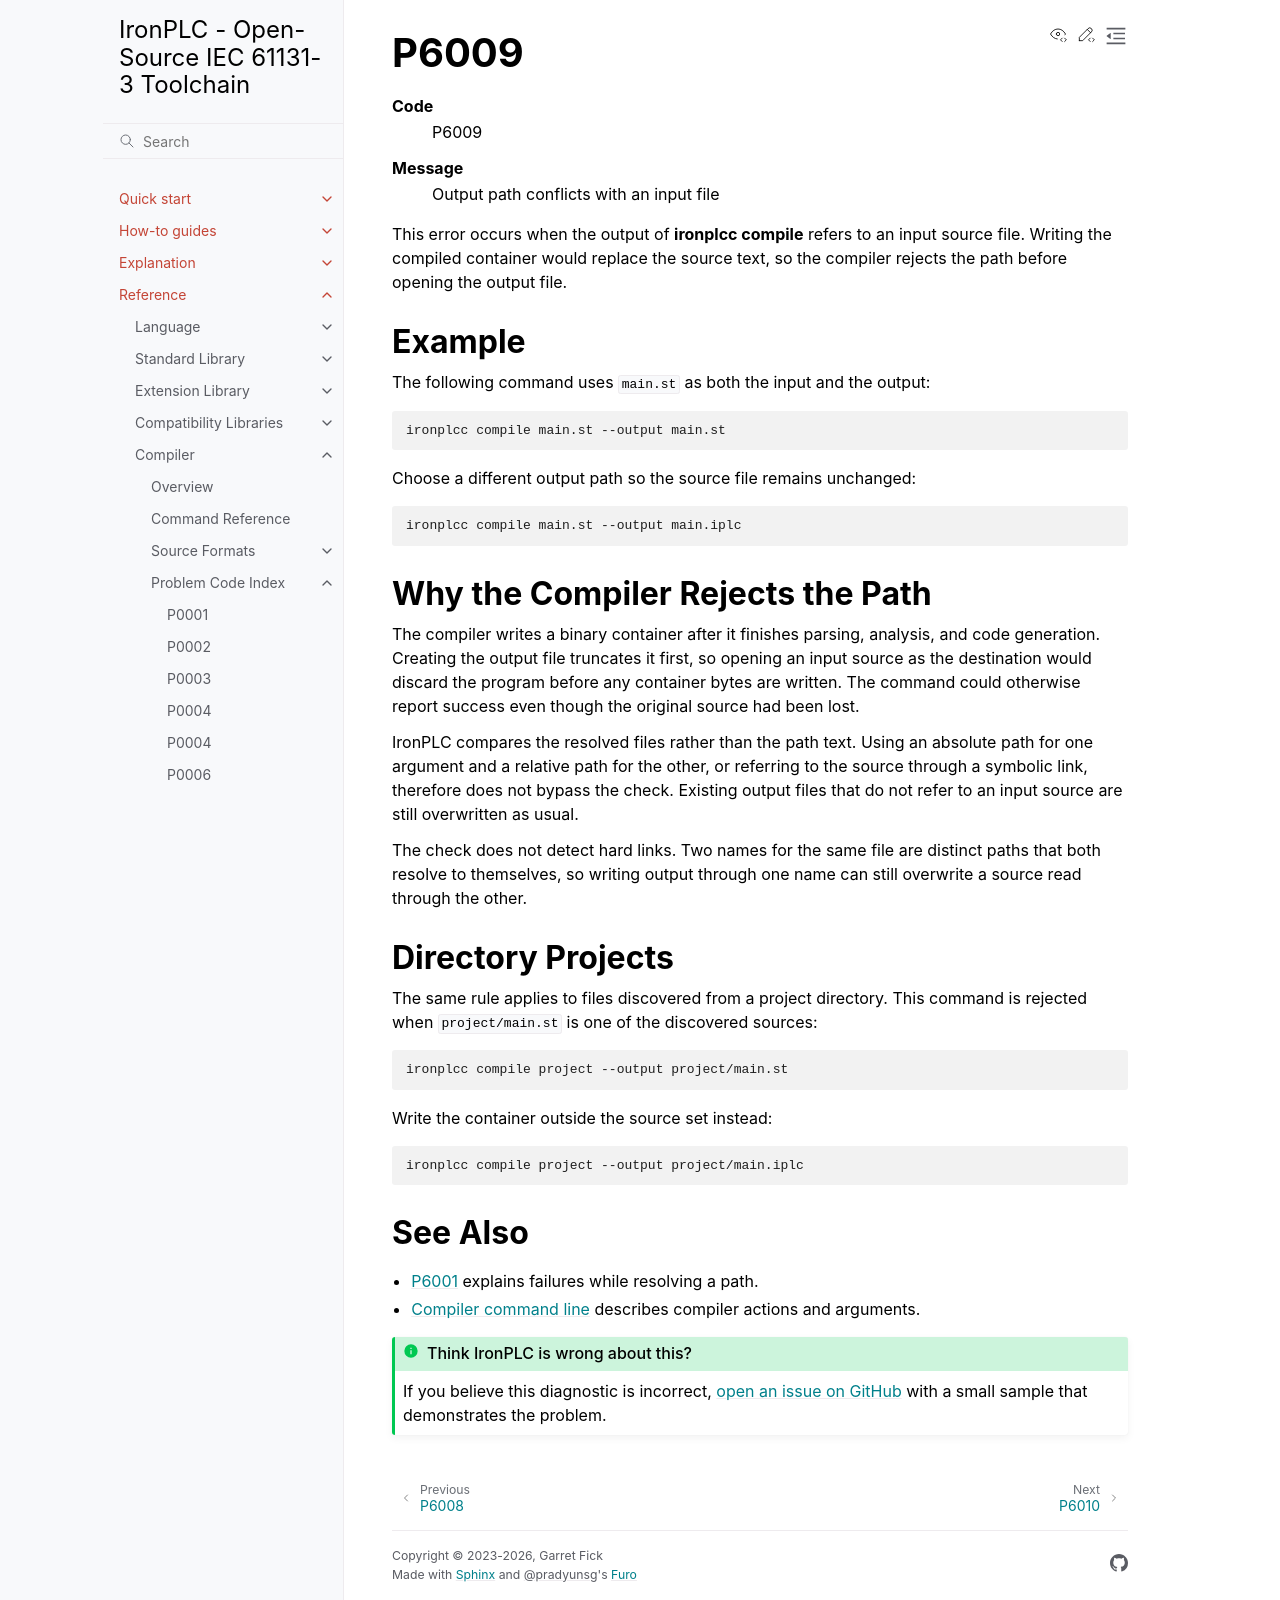

repository: ironplc/ironplc · page: reference/compiler/problems/P6009.html · generator: sphinx

=====
P6009
=====

.. problem-summary:: P6009

This error occurs when the output of :program:`ironplcc compile` refers to an
input source file. Writing the compiled container would replace the source
text, so the compiler rejects the path before opening the output file.

Example
-------

The following command uses :file:`main.st` as both the input and the output:

.. code-block:: console

   ironplcc compile main.st --output main.st

Choose a different output path so the source file remains unchanged:

.. code-block:: console

   ironplcc compile main.st --output main.iplc

Why the Compiler Rejects the Path
---------------------------------

The compiler writes a binary container after it finishes parsing, analysis,
and code generation. Creating the output file truncates it first, so opening
an input source as the destination would discard the program before any
container bytes are written. The command could otherwise report success even
though the original source had been lost.

IronPLC compares the resolved files rather than the path text. Using an
absolute path for one argument and a relative path for the other, or referring
to the source through a symbolic link, therefore does not bypass the check.
Existing output files that do not refer to an input source are still
overwritten as usual.

The check does not detect hard links. Two names for the same file are distinct
paths that both resolve to themselves, so writing output through one name can
still overwrite a source read through the other.

Directory Projects
------------------

The same rule applies to files discovered from a project directory. This
command is rejected when :file:`project/main.st` is one of the discovered
sources:

.. code-block:: console

   ironplcc compile project --output project/main.st

Write the container outside the source set instead:

.. code-block:: console

   ironplcc compile project --output project/main.iplc

See Also
--------

- :doc:`P6001 <P6001>` explains failures while resolving a path.
- :doc:`Compiler command line </reference/compiler/ironplcc>` describes
  compiler actions and arguments.
